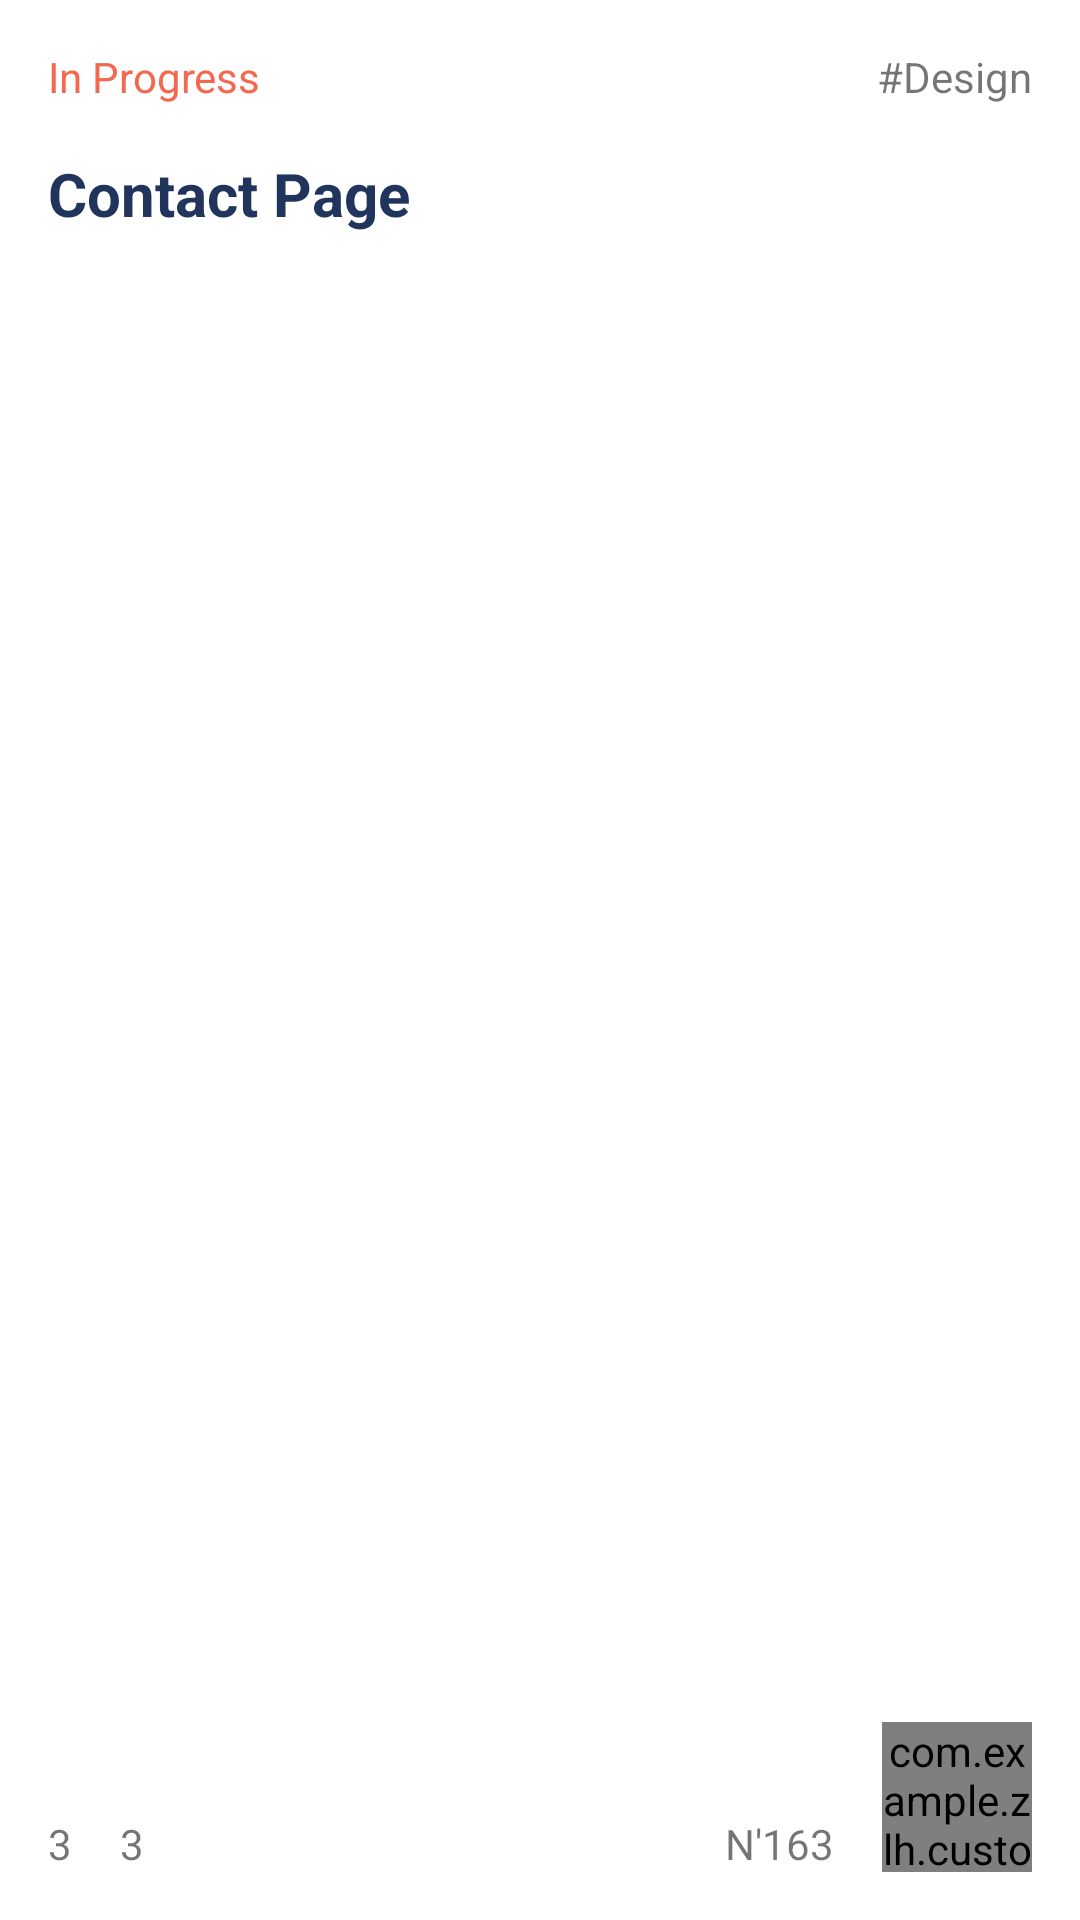

Produce the Android XML layout that renders to this screen, including the resource entries it uses.
<!-- AndroidManifest.xml: application theme Theme.CustomViewAssignment -->
<!-- res/layout/view_holder_task_bottomsheet.xml -->
<?xml version="1.0" encoding="utf-8"?>
<RelativeLayout xmlns:android="http://schemas.android.com/apk/res/android"
    android:layout_width="wrap_content"
    android:layout_height="150dp"
    xmlns:app="http://schemas.android.com/apk/res-auto"
    android:layout_marginStart="@dimen/margin_medium_2"
    android:layout_marginTop="@dimen/margin_medium_2"
    android:layout_marginBottom="@dimen/margin_medium_2"
    android:layout_marginEnd="@dimen/margin_medium_2"
    android:background="@drawable/background_task_view">

        <TextView
            android:textColor="@color/colorProgress"
            android:id="@+id/tvTaskStatus"
            android:layout_width="wrap_content"
            android:layout_height="wrap_content"
            android:layout_marginStart="@dimen/margin_medium_2"
            android:layout_marginTop="@dimen/margin_medium_2"
            android:text="In Progress" />

        <TextView
            android:id="@+id/textView2"
            android:layout_width="wrap_content"
            android:layout_height="wrap_content"
            android:layout_alignParentEnd="true"
            android:layout_marginTop="@dimen/margin_medium_2"
            android:layout_marginEnd="@dimen/margin_medium_2"
            android:text="#Design" />

        <TextView
            android:id="@+id/textView3"
            android:layout_width="wrap_content"
            android:layout_height="wrap_content"
            android:layout_below="@id/tvTaskStatus"
            android:layout_marginStart="@dimen/margin_medium_2"
            android:layout_marginTop="@dimen/margin_medium_2"
            android:text="Contact Page"
            android:textColor="@color/colorSecondaryText"
            android:textSize="@dimen/text_regular_3x"
            android:textStyle="bold" />

        <androidx.appcompat.widget.AppCompatTextView
            android:id="@+id/tvComment"
            android:layout_width="wrap_content"
            android:layout_height="wrap_content"
            android:layout_alignParentBottom="true"
            android:layout_marginStart="@dimen/margin_medium_2"
            android:layout_marginBottom="@dimen/margin_medium_2"
            android:drawablePadding="@dimen/margin_card_medium"
            android:drawableStart="@drawable/ic_baseline_comment_24dp_black"
            android:text="3" />

        <androidx.appcompat.widget.AppCompatTextView
            android:id="@+id/tvAttached"
            android:layout_width="wrap_content"
            android:layout_height="wrap_content"
            android:layout_alignParentBottom="true"
            android:layout_marginStart="@dimen/margin_medium_2"
            android:layout_marginBottom="@dimen/margin_medium_2"
            android:layout_toEndOf="@id/tvComment"
            android:drawableStart="@drawable/ic_baseline_attach_file_24"
            android:text="3" />


        <com.example.zlh.customviewassignment.views.components.CircularAvatarImageView
            android:id="@+id/ivProfileTask"
            android:layout_width="50dp"
            android:layout_height="50dp"
            android:layout_alignParentEnd="true"
            android:layout_alignParentBottom="true"
            android:layout_marginEnd="@dimen/margin_medium_2"
            android:layout_marginBottom="@dimen/margin_medium_2"
            app:srcCompat="@drawable/avatar"/>

        <androidx.appcompat.widget.AppCompatTextView
            android:layout_width="wrap_content"
            android:layout_height="wrap_content"
            android:layout_alignParentBottom="true"
            android:layout_marginEnd="@dimen/margin_medium_2"
            android:layout_marginBottom="@dimen/margin_medium_2"
            android:layout_toStartOf="@id/ivProfileTask"
            android:text="N'163" />

</RelativeLayout>
<!-- resources referenced by this layout -->
<resources>
  <color name="colorProgress">#f26950</color>
  <color name="colorSecondaryText">#21355C</color>
  <dimen name="margin_card_medium">6dp</dimen>
  <dimen name="margin_medium_2">16dp</dimen>
  <dimen name="text_regular_3x">20sp</dimen>
  <!-- drawable background_task_view (drawable) -->
  <?xml version="1.0" encoding="utf-8"?>
  <shape xmlns:android="http://schemas.android.com/apk/res/android">
      <solid android:color="@color/white" />
      <corners android:radius="@dimen/margin_card_medium_2"></corners>
  </shape>
  <style name="Theme.CustomViewAssignment" parent="Theme.MaterialComponents.DayNight.NoActionBar">
          
          <item name="colorPrimary">@color/colorPrimary</item>
          <item name="colorPrimaryDark">@color/colorPrimaryDark</item>
          <item name="colorAccent">@color/colorAccent</item>
  
          <item name="android:statusBarColor" tools:targetApi="l">@color/colorPrimaryDark</item>
          
      </style>
  <color name="white">#FFFFFFFF</color>
  <dimen name="margin_card_medium_2">12dp</dimen>
  <color name="colorPrimary">#feffff</color>
  <color name="colorPrimaryDark">#33354e</color>
  <color name="colorAccent">#2cc09c</color>
</resources>
